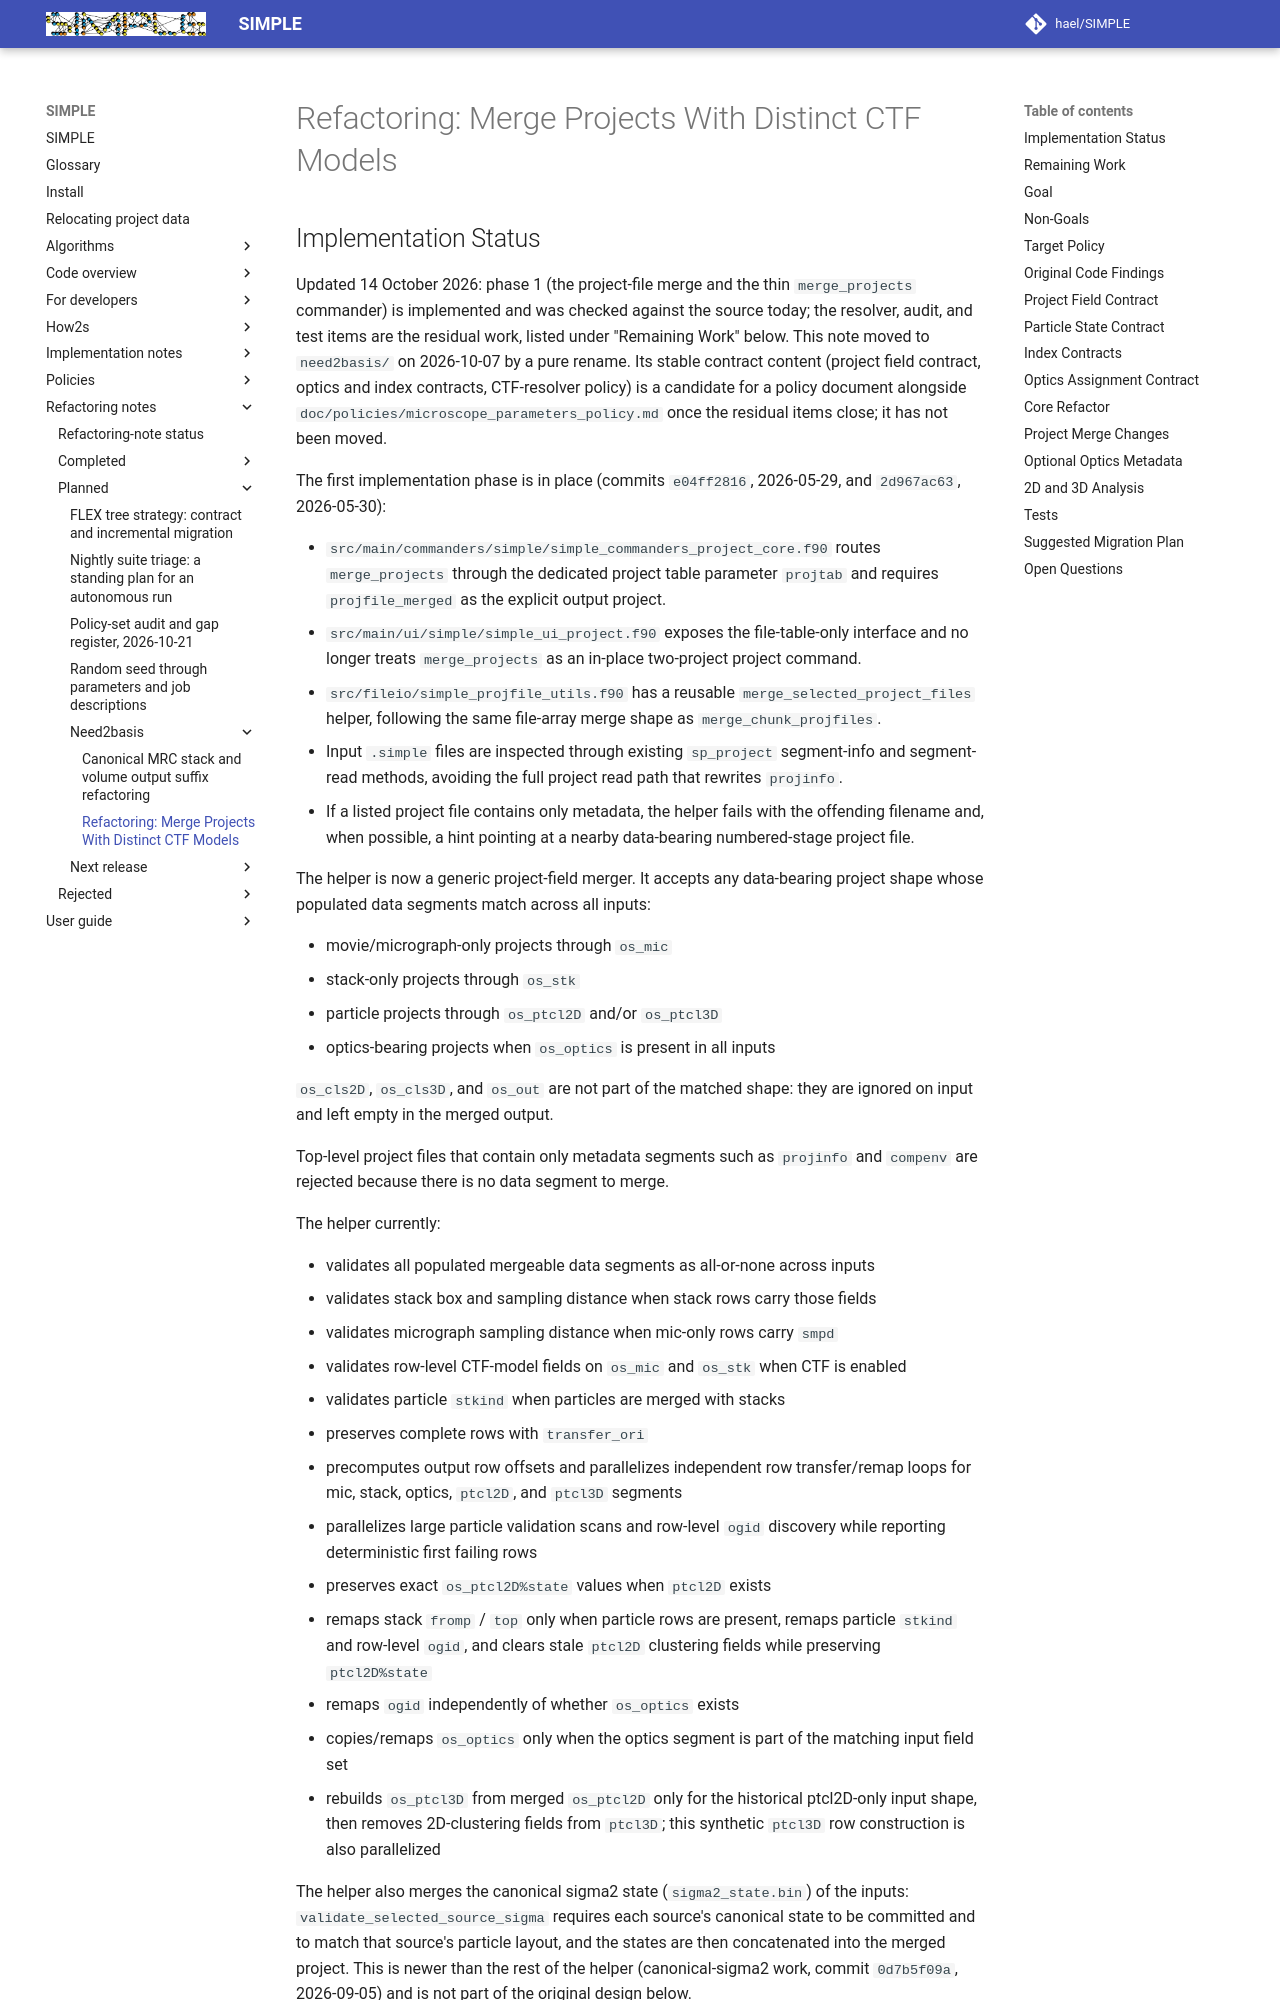

repository: hael/SIMPLE · page: refactoring_notes/planned/need2basis/multi_microscope_parameters.html · generator: mkdocs

# Refactoring: Merge Projects With Distinct CTF Models

## Implementation Status

Updated 14 October 2026: phase 1 (the project-file merge and the thin
`merge_projects` commander) is implemented and was checked against the source
today; the resolver, audit, and test items are the residual work, listed under
"Remaining Work" below. This note moved to `need2basis/` on 2026-10-07 by a pure
rename. Its stable contract content (project field contract, optics and index
contracts, CTF-resolver policy) is a candidate for a policy document alongside
`doc/policies/microscope_parameters_policy.md` once the residual items close; it
has not been moved.

The first implementation phase is in place (commits `e04ff2816`, 2026-05-29, and
`2d967ac63`, 2026-05-30):

- `src/main/commanders/simple/simple_commanders_project_core.f90` routes
  `merge_projects` through the dedicated project table parameter `projtab` and
  requires `projfile_merged` as the explicit output project.
- `src/main/ui/simple/simple_ui_project.f90` exposes the file-table-only
  interface and no longer treats `merge_projects` as an in-place two-project
  project command.
- `src/fileio/simple_projfile_utils.f90` has a reusable
  `merge_selected_project_files` helper, following the same file-array merge
  shape as `merge_chunk_projfiles`.
- Input `.simple` files are inspected through existing `sp_project`
  segment-info and segment-read methods, avoiding the full project read path
  that rewrites `projinfo`.
- If a listed project file contains only metadata, the helper fails with the
  offending filename and, when possible, a hint pointing at a nearby
  data-bearing numbered-stage project file.

The helper is now a generic project-field merger. It accepts any data-bearing
project shape whose populated data segments match across all inputs:

- movie/micrograph-only projects through `os_mic`
- stack-only projects through `os_stk`
- particle projects through `os_ptcl2D` and/or `os_ptcl3D`
- optics-bearing projects when `os_optics` is present in all inputs

`os_cls2D`, `os_cls3D`, and `os_out` are not part of the matched shape: they are
ignored on input and left empty in the merged output.

Top-level project files that contain only metadata segments such as `projinfo`
and `compenv` are rejected because there is no data segment to merge.

The helper currently:

- validates all populated mergeable data segments as all-or-none across inputs
- validates stack box and sampling distance when stack rows carry those fields
- validates micrograph sampling distance when mic-only rows carry `smpd`
- validates row-level CTF-model fields on `os_mic` and `os_stk` when CTF is
  enabled
- validates particle `stkind` when particles are merged with stacks
- preserves complete rows with `transfer_ori`
- precomputes output row offsets and parallelizes independent row
  transfer/remap loops for mic, stack, optics, `ptcl2D`, and `ptcl3D` segments
- parallelizes large particle validation scans and row-level `ogid` discovery
  while reporting deterministic first failing rows
- preserves exact `os_ptcl2D%state` values when `ptcl2D` exists
- remaps stack `fromp` / `top` only when particle rows are present, remaps
  particle `stkind` and row-level `ogid`, and clears stale `ptcl2D` clustering
  fields while preserving `ptcl2D%state`
- remaps `ogid` independently of whether `os_optics` exists
- copies/remaps `os_optics` only when the optics segment is part of the matching
  input field set
- rebuilds `os_ptcl3D` from merged `os_ptcl2D` only for the historical
  ptcl2D-only input shape, then removes 2D-clustering fields from `ptcl3D`;
  this synthetic `ptcl3D` row construction is also parallelized

The helper also merges the canonical sigma2 state (`sigma2_state.bin`) of the
inputs: `validate_selected_source_sigma` requires each source's canonical state to
be committed and to match that source's particle layout, and the states are then
concatenated into the merged project. This is newer than the rest of the helper
(canonical-sigma2 work, commit `0d7b5f09a`, 2026-09-05) and is not part of the original design below.
